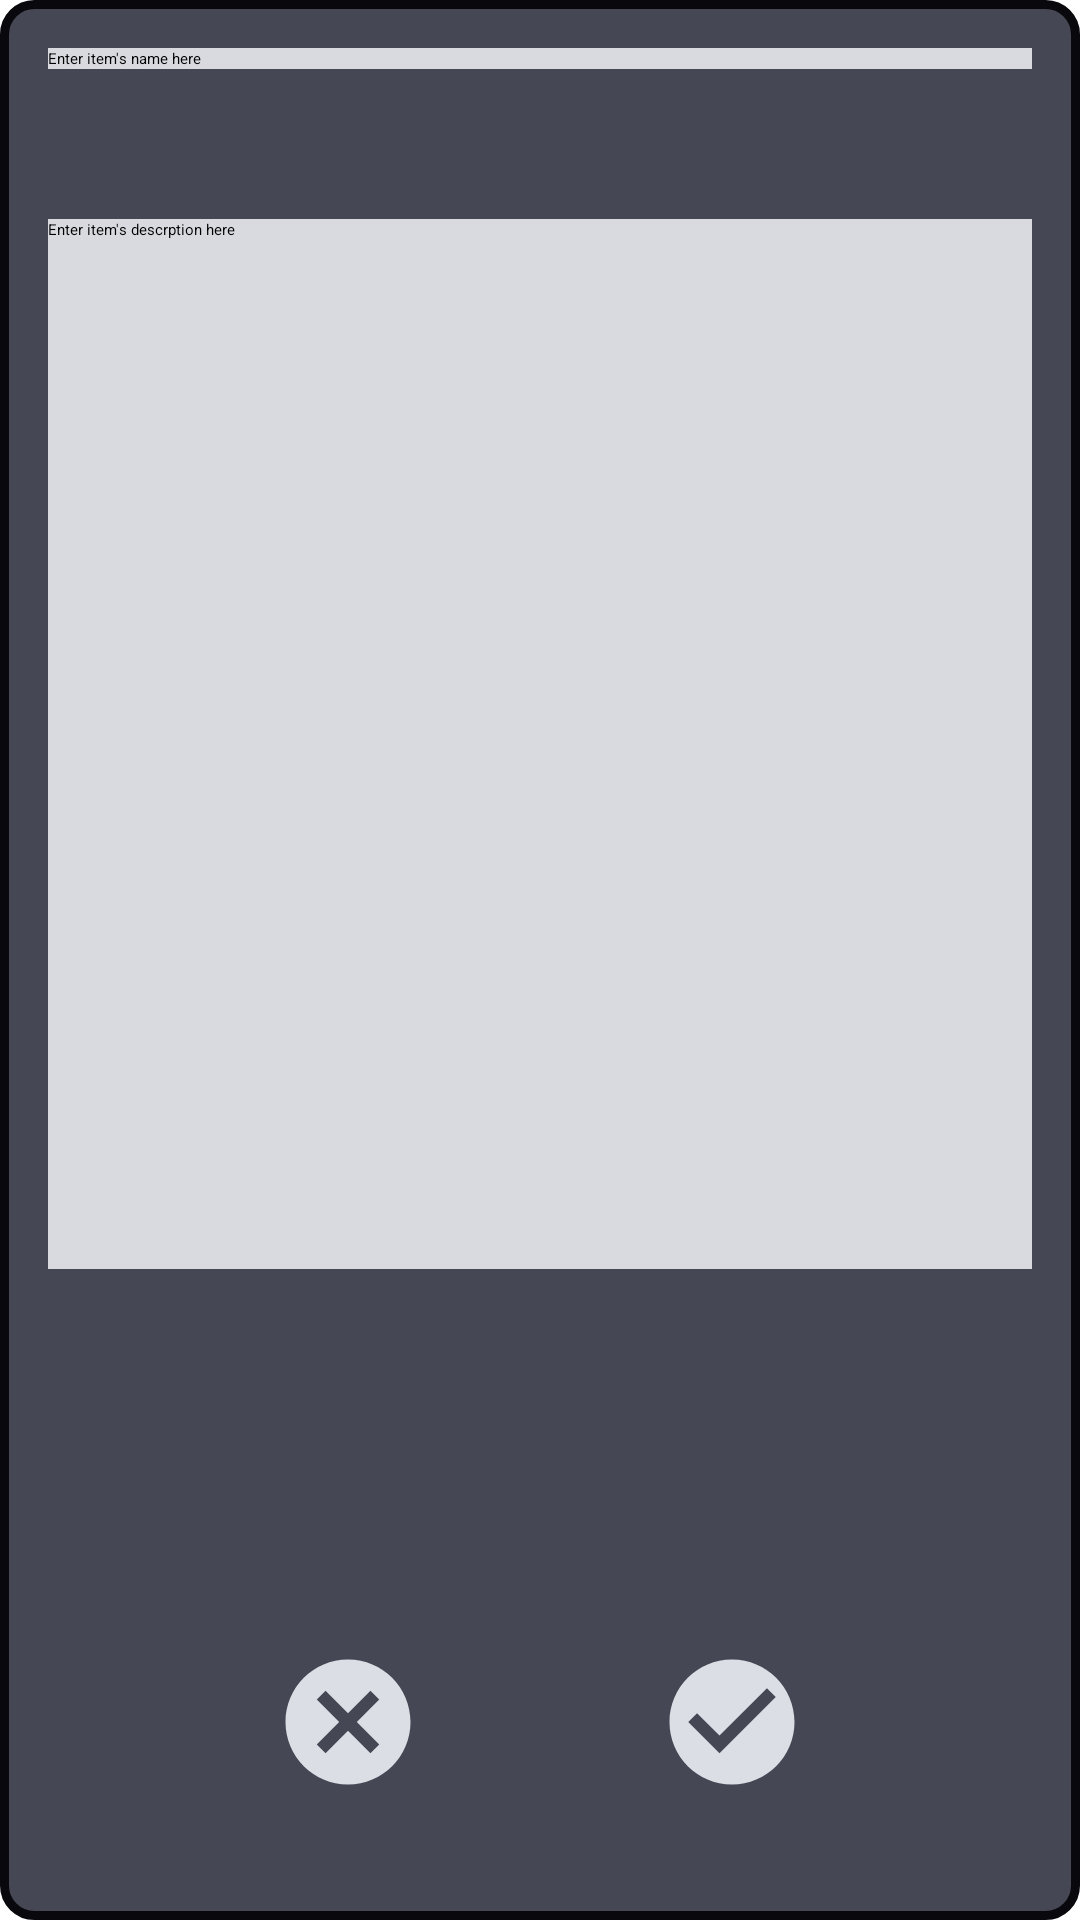

The Android layout XML behind this screen, and the referenced resources:
<!-- AndroidManifest.xml: application theme Theme.SmartStorage -->
<!-- res/layout/popup_window.xml -->
<?xml version="1.0" encoding="utf-8"?>
<RelativeLayout xmlns:android="http://schemas.android.com/apk/res/android"
    android:id="@+id/popUpWindow"
    android:layout_width="match_parent"
    android:layout_height="match_parent"
    android:paddingHorizontal="16dp"
    android:paddingVertical="16dp"
    android:background="@drawable/layout_bg"
>
    <EditText
        android:layout_width="match_parent"
        android:background="#d8dadf"
        android:layout_height="wrap_content"
        android:ems="10"
        android:hint="@string/name"
        android:layout_marginBottom="50dp"
        android:id="@+id/inputName"
        />

    <EditText
        android:id="@+id/inputDescription"
        android:layout_width="match_parent"
        android:layout_height="350dp"
        android:layout_below="@id/inputName"
        android:layout_centerInParent="true"
        android:background="#d8dadf"
        android:ems="10"
        android:gravity="top"
        android:hint="@string/description" />

    <ImageView
        android:id="@+id/cancel_item"
        android:layout_width="50sp"
        android:layout_height="50sp"
        android:layout_marginStart="75dp"
        android:layout_marginBottom="25dp"
        android:layout_alignParentBottom="true"
        android:src="@drawable/cancel_item" >
    </ImageView>

    <ImageView
        android:id="@+id/add_item"
        android:layout_width="50sp"
        android:layout_height="50sp"
        android:layout_alignParentEnd="true"
        android:layout_gravity="end"
        android:layout_marginEnd="75dp"
        android:layout_marginBottom="25dp"
        android:layout_alignParentBottom="true"
        android:src="@drawable/confirm_item" />
</RelativeLayout>
<!-- resources referenced by this layout -->
<resources>
  <!-- drawable cancel_item (drawable) -->
  <vector android:height="24dp" android:tint="#dcdee5"
      android:viewportHeight="24" android:viewportWidth="24"
      android:width="24dp" xmlns:android="http://schemas.android.com/apk/res/android">
      <path android:fillColor="#dcdee5" android:pathData="M12,2C6.47,2 2,6.47 2,12s4.47,10 10,10 10,-4.47 10,-10S17.53,2 12,2zM17,15.59L15.59,17 12,13.41 8.41,17 7,15.59 10.59,12 7,8.41 8.41,7 12,10.59 15.59,7 17,8.41 13.41,12 17,15.59z"/>
  </vector>
  <!-- drawable confirm_item (drawable) -->
  <vector android:height="24dp" android:tint="#dcdee5"
      android:viewportHeight="24" android:viewportWidth="24"
      android:width="24dp" xmlns:android="http://schemas.android.com/apk/res/android">
      <path android:fillColor="#dcdee5" android:pathData="M12,2C6.48,2 2,6.48 2,12s4.48,10 10,10 10,-4.48 10,-10S17.52,2 12,2zM10,17l-5,-5 1.41,-1.41L10,14.17l7.59,-7.59L19,8l-9,9z"/>
  </vector>
  <!-- drawable layout_bg (drawable) -->
  <?xml version="1.0" encoding="UTF-8"?>
  <shape xmlns:android="http://schemas.android.com/apk/res/android">
      <solid android:color="#454754"/>
      <stroke android:width="3dp" android:color="#08080d" />
      <corners android:radius="10dp"/>
      <padding android:left="0dp" android:top="0dp" android:right="0dp" android:bottom="0dp" />
  </shape>
  <string name="description">Enter item\'s descrption here</string>
  <string name="name">Enter item\'s name here</string>
</resources>
